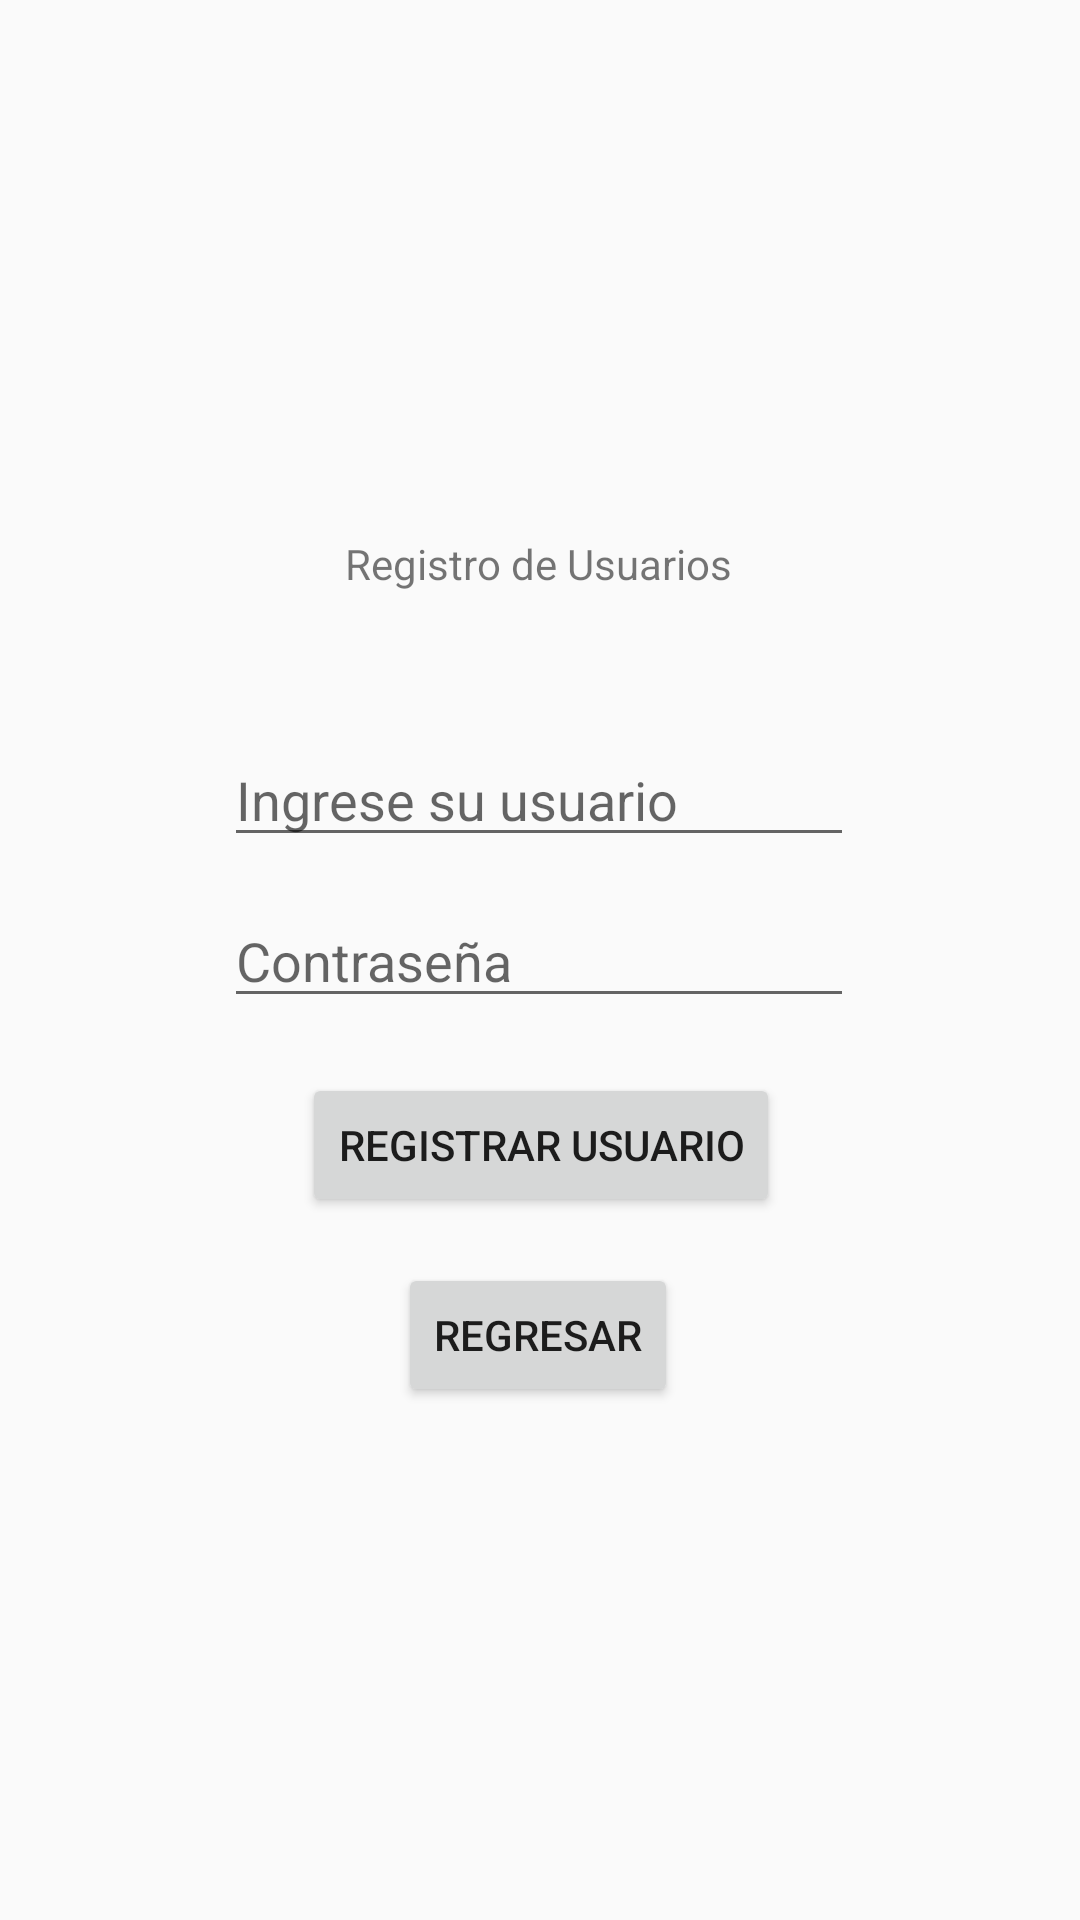

Produce the Android XML layout that renders to this screen, including the resource entries it uses.
<!-- AndroidManifest.xml: application theme Theme.ColegioApp -->
<!-- res/layout/activity_registrar_maestros.xml -->
<?xml version="1.0" encoding="utf-8"?>
<androidx.constraintlayout.widget.ConstraintLayout xmlns:android="http://schemas.android.com/apk/res/android"
    xmlns:app="http://schemas.android.com/apk/res-auto"
    xmlns:tools="http://schemas.android.com/tools"
    android:id="@+id/main"
    android:layout_width="match_parent"
    android:layout_height="match_parent"
    tools:context=".ui.main.RegistrarMaestros">

    <EditText
        android:id="@+id/txtNuevoUsuario"
        android:layout_width="wrap_content"
        android:layout_height="wrap_content"
        android:ems="10"
        android:hint="@string/marUsuario"
        android:inputType="text"
        app:layout_constraintBottom_toBottomOf="parent"
        app:layout_constraintEnd_toEndOf="parent"
        app:layout_constraintHorizontal_bias="0.497"
        app:layout_constraintStart_toStartOf="parent"
        app:layout_constraintTop_toTopOf="parent"
        app:layout_constraintVertical_bias="0.408" />

    <EditText
        android:id="@+id/txtNuevaContra"
        android:layout_width="wrap_content"
        android:layout_height="wrap_content"
        android:ems="10"
        android:hint="@string/marContraseña"
        android:inputType="text"
        app:layout_constraintBottom_toBottomOf="parent"
        app:layout_constraintEnd_toEndOf="parent"
        app:layout_constraintHorizontal_bias="0.497"
        app:layout_constraintStart_toStartOf="parent"
        app:layout_constraintTop_toTopOf="parent"
        app:layout_constraintVertical_bias="0.498" />

    <TextView
        android:id="@+id/textView2"
        android:layout_width="wrap_content"
        android:layout_height="wrap_content"
        android:text="Registro de Usuarios"
        app:layout_constraintBottom_toBottomOf="parent"
        app:layout_constraintEnd_toEndOf="parent"
        app:layout_constraintHorizontal_bias="0.498"
        app:layout_constraintStart_toStartOf="parent"
        app:layout_constraintTop_toTopOf="parent"
        app:layout_constraintVertical_bias="0.287" />

    <Button
        android:id="@+id/btnRegVolver"
        android:layout_width="wrap_content"
        android:layout_height="wrap_content"
        android:text="@string/marRegreso"
        app:layout_constraintBottom_toBottomOf="parent"
        app:layout_constraintEnd_toEndOf="parent"
        app:layout_constraintHorizontal_bias="0.498"
        app:layout_constraintStart_toStartOf="parent"
        app:layout_constraintTop_toTopOf="parent"
        app:layout_constraintVertical_bias="0.711" />

    <Button
        android:id="@+id/btnRegRegistrar"
        android:layout_width="wrap_content"
        android:layout_height="wrap_content"
        android:text="@string/marRegistro"
        app:layout_constraintBottom_toBottomOf="parent"
        app:layout_constraintEnd_toEndOf="parent"
        app:layout_constraintHorizontal_bias="0.502"
        app:layout_constraintStart_toStartOf="parent"
        app:layout_constraintTop_toTopOf="parent"
        app:layout_constraintVertical_bias="0.604" />

</androidx.constraintlayout.widget.ConstraintLayout>
<!-- resources referenced by this layout -->
<resources>
  <string name="marRegistro">Registrar  usuario</string>
  <string name="marRegreso">Regresar</string>
  <string name="marUsuario">Ingrese su usuario</string>
  <style name="Theme.ColegioApp" parent="Base.Theme.ColegioApp" />
  <style name="Base.Theme.ColegioApp" parent="Theme.AppCompat.Light.NoActionBar">
  
          
          
      </style>
</resources>
